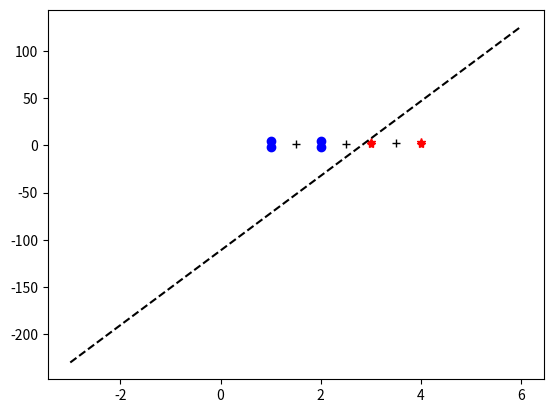

Write the Python code that produced this figure.
import numpy as np
import matplotlib.pyplot as plt

# 1
# initialize
p = np.array([[1, -2], [1, 4], [2, -2], [2, 4], [3, 1], [3, 3], [4, 1], [4, 3]])
t = np.array([0, 0, 0, 0, 1, 1, 1, 1])

# averag of the points

# target a
a0 = np.average(p[0:4, 0])
a1 = np.average(p[0:4, 1])
avea = np.array([a0, a1])

# target b
b0 = np.average(p[4:, 0])
b1 = np.average(p[4:, 1])
aveb = np.array([b0, b1])

# midpoint

mpx = np.average(np.array([avea[0], aveb[0]]))
mpy = np.average(np.array([avea[1], aveb[1]]))
mp = np.array([mpx, mpy])

# initialize random Weight and Bias
W = np.random.rand(1, 2)
#W = np.zeros((1, 2))
b = 1

while True:
    # goes through each element in the "p" and "t" array
    E = np.array([])
    for x, y in zip(p, t):
        n = np.dot(W, x.reshape(2, 1)) + b
        if n < 0:
            a = 0
        else:
            a = 1
        e = y - a
        W = W + (e * x)
        b = b + e
        # put each error in array
        E = np.append(E, e)
    if np.sum(np.abs(E)) == 0:
        break
print("bias is: ")
print(b)
print("weight is: ")
print(W)

# decision boundary
p1 = np.arange(-3, 7, 1)
p2 = (-1 * (W[0, 0] * p1) / W[0, 1]) - (b / W[0, 1])

# p2 = (-1*(b/W[0,1])/(b/W[0,0]))*p1+(-1*b/W[0,1])


# 2
# the error is zero for each of the inputs and corresponding targets. Thus, we can say the weights and bias is correct.


# 3PLOTTING
# points
plt.plot(p[0:4, 0], p[0:4, 1], linestyle=' ', marker='o', color='b')
plt.plot(p[4:, 0], p[4:, 1], linestyle=' ', marker='*', color='r')

# decision boundary
plt.plot(p1, p2, linestyle='--', color='black')

# plot the midpoints
plt.plot(avea[0], avea[1], marker='+', color='black')
plt.plot(aveb[0], aveb[1], marker='+', color='black')
plt.plot(mp[0], mp[1], marker='+', color='black')


plt.show()




